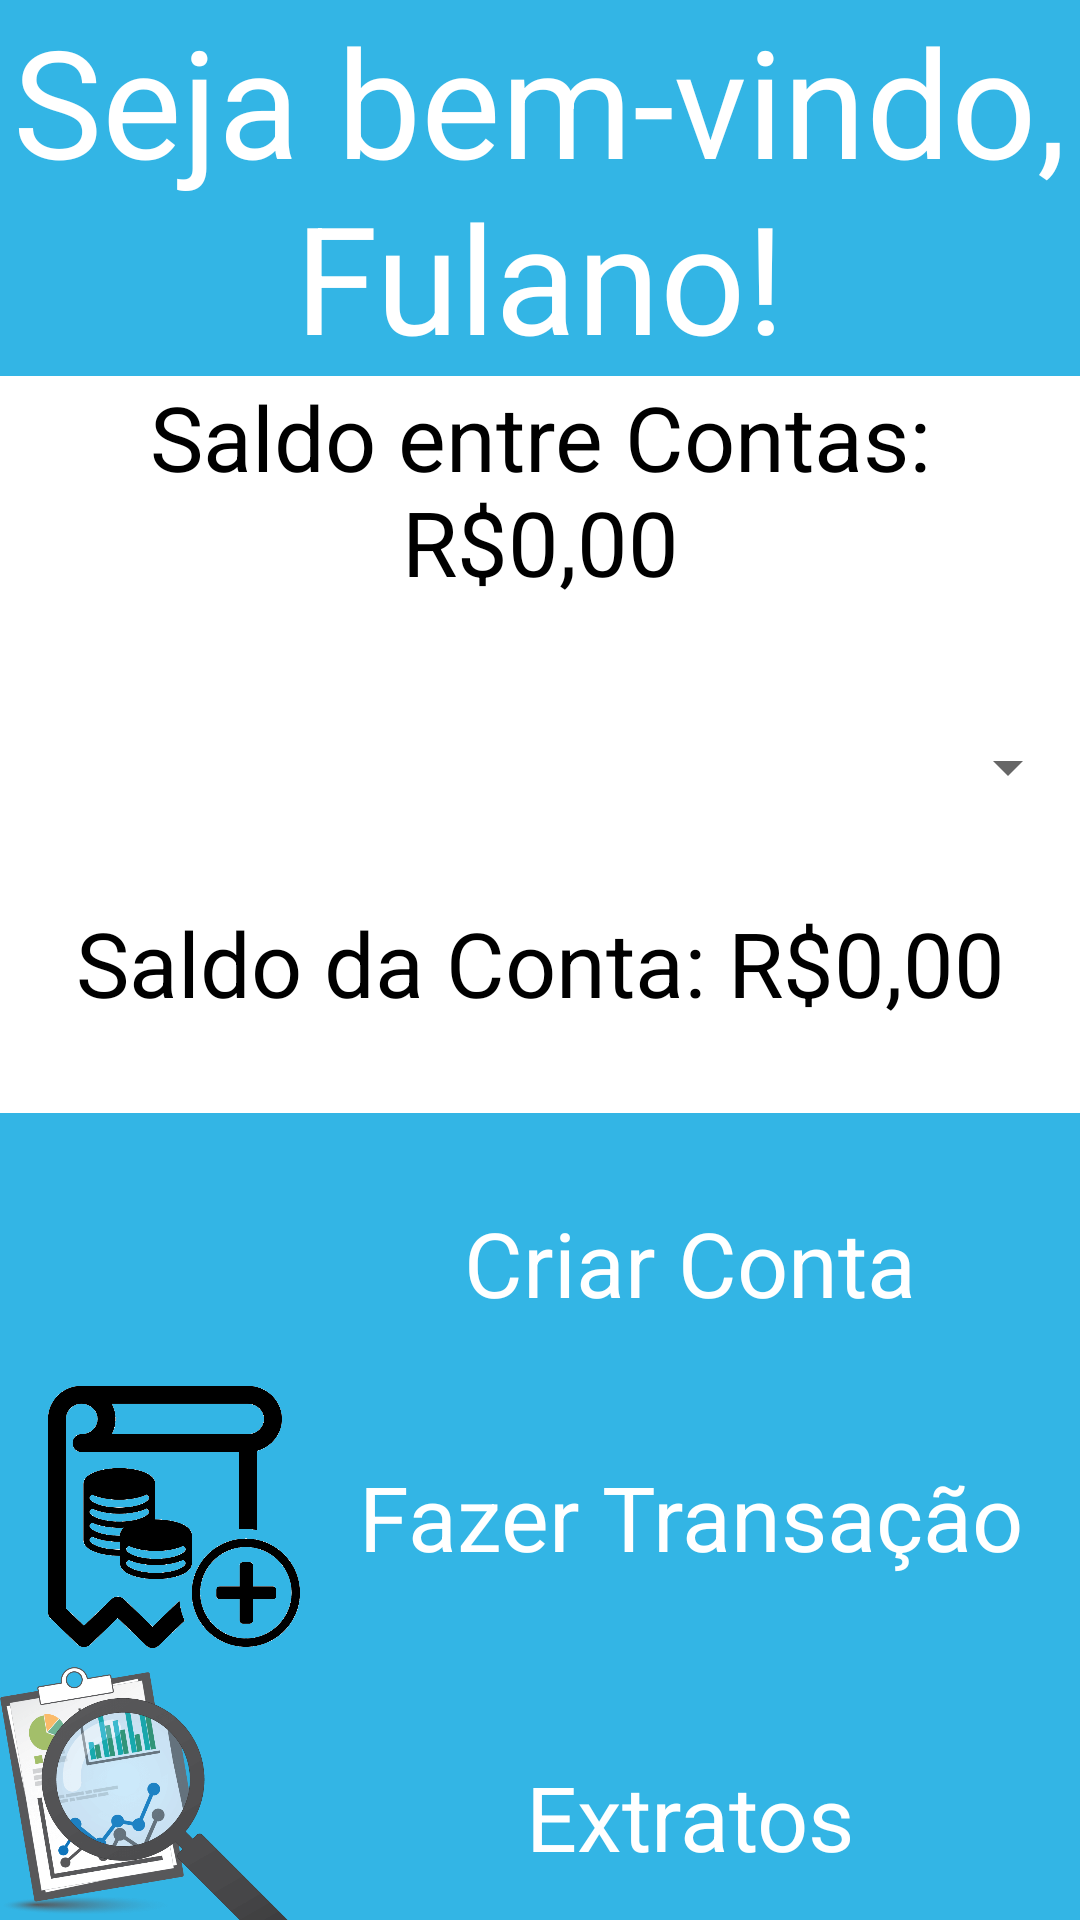

Layout XML and referenced resources for this Android screen:
<!-- AndroidManifest.xml: application theme AppTheme -->
<!-- res/layout/activity_home.xml -->
<?xml version="1.0" encoding="utf-8"?>
<androidx.constraintlayout.widget.ConstraintLayout xmlns:android="http://schemas.android.com/apk/res/android"
    xmlns:app="http://schemas.android.com/apk/res-auto"
    xmlns:tools="http://schemas.android.com/tools"
    android:layout_width="match_parent"
    android:layout_height="match_parent"
    tools:context=".feature.ui.home.HomeActivity">

    <androidx.appcompat.widget.AppCompatTextView
        android:id="@+id/welcome_title"
        android:layout_width="0dp"
        android:layout_height="wrap_content"
        android:text="Seja bem-vindo, Fulano!"
        android:textSize="50sp"
        android:textColor="@android:color/white"
        android:textAlignment="center"
        android:background="@android:color/holo_blue_light"
        app:layout_constraintTop_toTopOf="parent"
        app:layout_constraintStart_toStartOf="parent"
        app:layout_constraintEnd_toEndOf="parent" />

    <androidx.appcompat.widget.AppCompatTextView
        android:id="@+id/general_account_value"
        android:layout_width="0dp"
        android:layout_height="wrap_content"
        android:text="Saldo entre Contas: R$0,00"
        android:textColor="@android:color/black"
        android:textSize="30sp"
        android:textAlignment="center"
        app:layout_constraintTop_toBottomOf="@id/welcome_title"
        app:layout_constraintStart_toStartOf="parent"
        app:layout_constraintEnd_toEndOf="parent"/>

    <Spinner
        android:id="@+id/accounts_spinner"
        android:layout_width="0dp"
        android:layout_height="50dp"
        android:layout_marginTop="30dp"
        android:spinnerMode="dropdown"
        android:clickable="false"
        app:layout_constraintTop_toBottomOf="@id/general_account_value"
        app:layout_constraintStart_toStartOf="parent"
        app:layout_constraintEnd_toEndOf="parent"
        app:layout_constraintBottom_toTopOf="@id/account_value"/>

    <androidx.appcompat.widget.AppCompatTextView
        android:id="@+id/account_value"
        android:layout_width="0dp"
        android:layout_height="wrap_content"
        android:layout_marginTop="20dp"
        android:text="Saldo da Conta: R$0,00"
        android:textColor="@android:color/black"
        android:textSize="30sp"
        android:textAlignment="center"
        app:layout_constraintTop_toBottomOf="@id/accounts_spinner"
        app:layout_constraintStart_toStartOf="parent"
        app:layout_constraintEnd_toEndOf="parent"/>

    <androidx.appcompat.widget.AppCompatImageView
        android:id="@+id/register_account_image"
        android:layout_width="100dp"
        android:layout_height="100dp"
        android:paddingStart="16dp"
        android:layout_marginTop="30dp"
        android:background="@android:color/holo_blue_light"
        app:srcCompat="@drawable/ic_control_point_black_24dp"
        app:layout_constraintTop_toBottomOf="@id/account_value"
        app:layout_constraintStart_toStartOf="parent" />

    <androidx.appcompat.widget.AppCompatTextView
        android:id="@+id/register_account"
        android:layout_width="0dp"
        android:layout_height="0dp"
        android:text="Criar Conta"
        android:textColor="@android:color/white"
        android:textSize="30sp"
        android:gravity="center"
        android:background="@android:color/holo_blue_light"
        app:layout_constraintTop_toTopOf="@id/register_account_image"
        app:layout_constraintBottom_toBottomOf="@id/register_account_image"
        app:layout_constraintStart_toEndOf="@id/register_account_image"
        app:layout_constraintEnd_toEndOf="parent"/>

    <androidx.appcompat.widget.AppCompatImageView
        android:id="@+id/financial_transaction_image"
        android:layout_width="100dp"
        android:layout_height="100dp"
        android:paddingStart="16dp"
        android:background="@android:color/holo_blue_light"
        android:clickable="false"
        app:srcCompat="@drawable/financial_transaction"
        app:layout_constraintTop_toBottomOf="@id/register_account_image"
        app:layout_constraintBottom_toTopOf="@id/account_statement_image"
        app:layout_constraintStart_toStartOf="parent" />

    <androidx.appcompat.widget.AppCompatTextView
        android:id="@+id/financial_transaction"
        android:layout_width="0dp"
        android:layout_height="0dp"
        android:text="Fazer Transação"
        android:textColor="@android:color/white"
        android:textSize="30sp"
        android:gravity="center"
        android:background="@android:color/holo_blue_light"
        android:enabled="false"
        app:layout_constraintTop_toTopOf="@id/financial_transaction_image"
        app:layout_constraintBottom_toBottomOf="@id/financial_transaction_image"
        app:layout_constraintStart_toEndOf="@id/financial_transaction_image"
        app:layout_constraintEnd_toEndOf="parent"/>


    <androidx.appcompat.widget.AppCompatImageView
        android:id="@+id/account_statement_image"
        android:layout_width="100dp"
        android:layout_height="100dp"
        android:background="@android:color/holo_blue_light"
        android:clickable="false"
        app:srcCompat="@drawable/account_statement"
        app:layout_constraintTop_toBottomOf="@id/financial_transaction_image"
        app:layout_constraintBottom_toBottomOf="parent"
        app:layout_constraintStart_toStartOf="parent" />

    <androidx.appcompat.widget.AppCompatTextView
        android:id="@+id/account_statement"
        android:layout_width="0dp"
        android:layout_height="0dp"
        android:text="Extratos"
        android:textColor="@android:color/white"
        android:textSize="30sp"
        android:gravity="center"
        android:background="@android:color/holo_blue_light"
        android:enabled="false"
        app:layout_constraintTop_toTopOf="@id/account_statement_image"
        app:layout_constraintBottom_toBottomOf="@id/account_statement_image"
        app:layout_constraintStart_toEndOf="@id/account_statement_image"
        app:layout_constraintEnd_toEndOf="parent"/>

    <ProgressBar
        android:id="@+id/progress_bar_h"
        android:layout_width="wrap_content"
        android:layout_height="wrap_content"
        app:layout_constraintTop_toTopOf="parent"
        app:layout_constraintBottom_toBottomOf="parent"
        app:layout_constraintStart_toStartOf="parent"
        app:layout_constraintEnd_toEndOf="parent"
        android:indeterminate="true"
        android:visibility="gone"/>
</androidx.constraintlayout.widget.ConstraintLayout>
<!-- resources referenced by this layout -->
<resources>
  <!-- drawable account_statement: png bitmap (drawable, 36603 bytes) -->
  <!-- drawable financial_transaction: png bitmap (drawable, 67183 bytes) -->
  <style name="AppTheme" parent="Theme.MaterialComponents.Light.DarkActionBar">
          
          <item name="colorPrimary">@color/colorPrimary</item>
          <item name="colorPrimaryDark">@color/colorPrimaryDark</item>
          <item name="colorAccent">@color/colorAccent</item>
      </style>
  <!-- not gathered from this repository: default colours our renderer supplied (Android Studio template values) -->
  <color name="colorPrimary">#FF6200EE</color>
  <color name="colorPrimaryDark">#FF3700B3</color>
  <color name="colorAccent">#FF03DAC5</color>
</resources>
